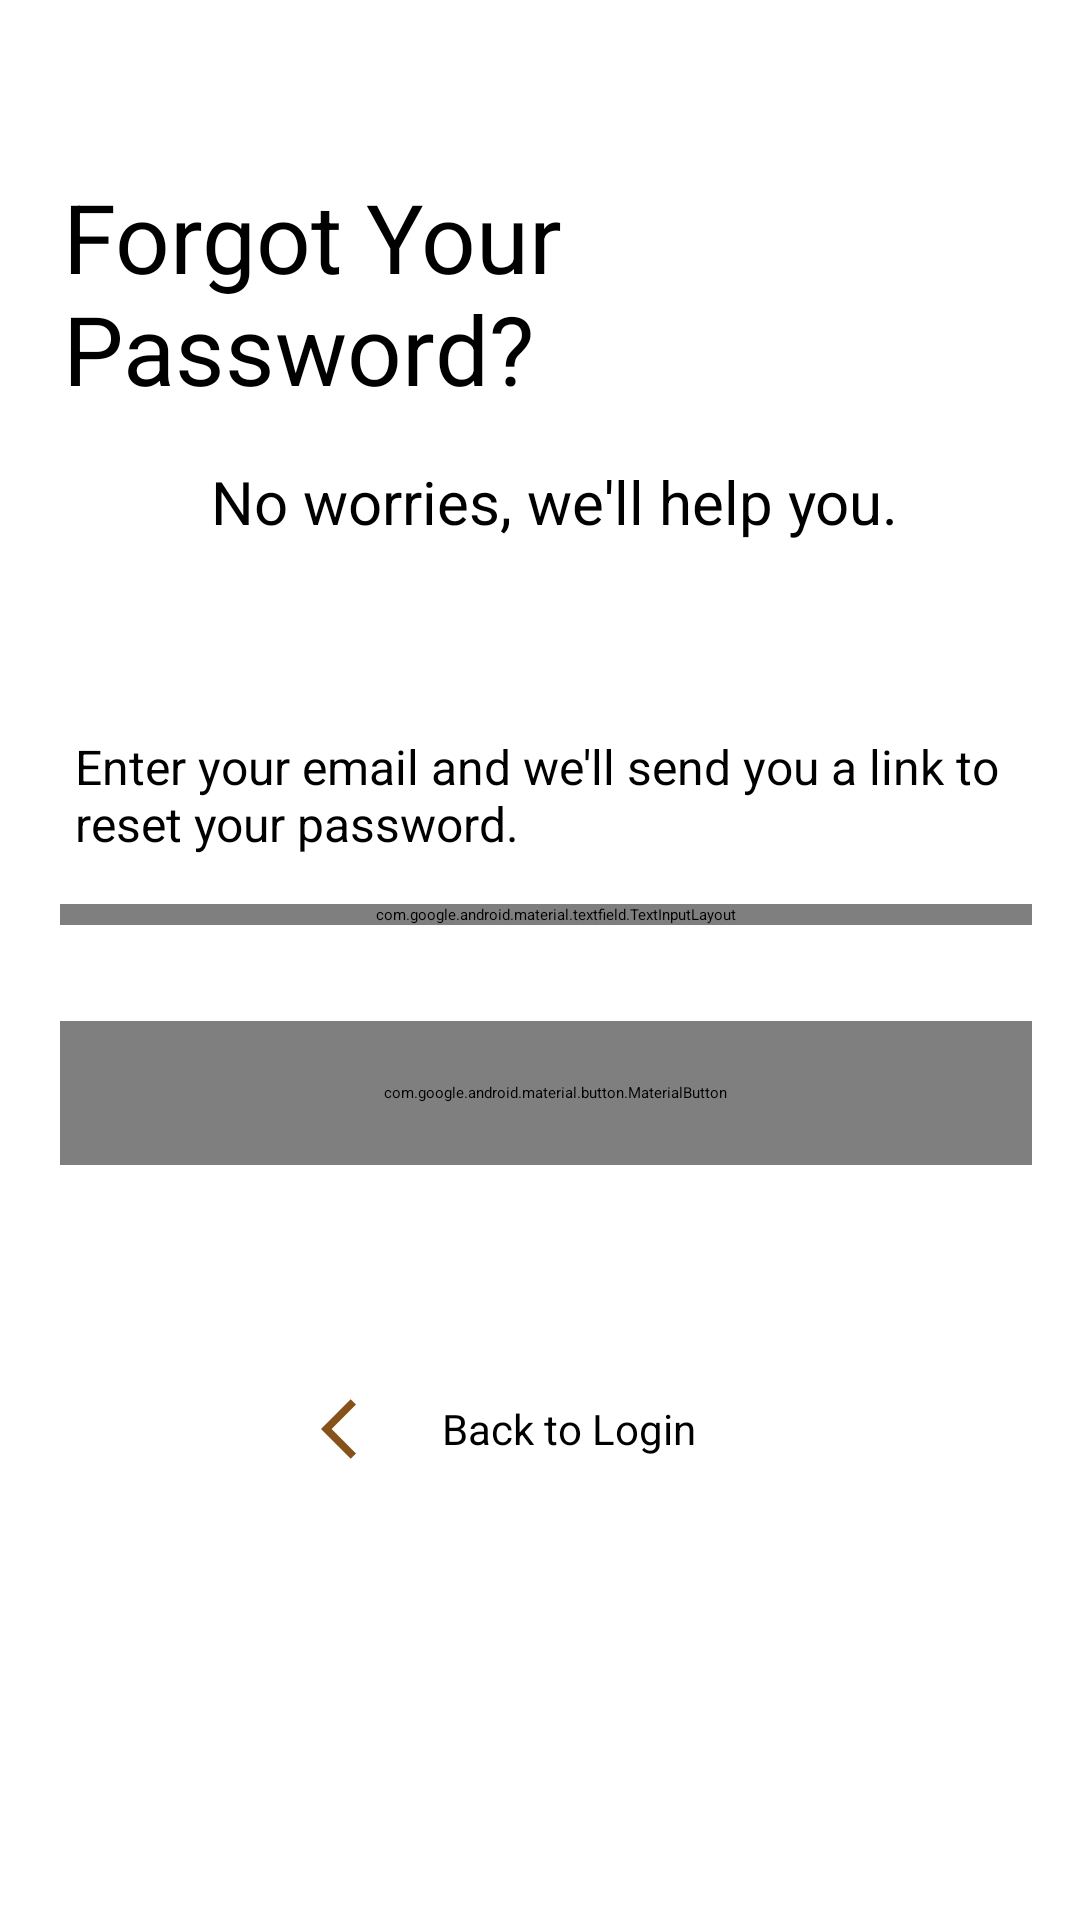

Here is an Android app screen rendered from its layout file. Give the layout XML and the strings, colors and styles it references.
<!-- AndroidManifest.xml: application theme Theme.JRKGBites -->
<!-- res/layout/dialog_forgot_password.xml -->
<?xml version="1.0" encoding="utf-8"?>
<ScrollView
    xmlns:android="http://schemas.android.com/apk/res/android"
    android:layout_width="match_parent"
    android:layout_height="wrap_content">

<androidx.constraintlayout.widget.ConstraintLayout
    android:layout_width="match_parent"
    android:layout_height="wrap_content"
    android:background="@drawable/bg_rounded"
    xmlns:app="http://schemas.android.com/apk/res-auto"
    android:padding="@dimen/spacing_standard">

    <androidx.constraintlayout.widget.Guideline
        android:id="@+id/guide_top"
        android:layout_width="wrap_content"
        android:layout_height="wrap_content"
        android:orientation="horizontal"
        app:layout_constraintGuide_percent="0.08" />

    <androidx.constraintlayout.widget.Guideline
        android:id="@+id/guide_start"
        android:layout_width="wrap_content"
        android:layout_height="wrap_content"
        android:orientation="vertical"
        app:layout_constraintGuide_percent="0.03" />

    <TextView
        android:id="@+id/txtDisplay"
        android:layout_width="wrap_content"
        android:layout_height="wrap_content"
        app:layout_constraintTop_toTopOf="@id/guide_top"
        app:layout_constraintStart_toStartOf="@id/tilEmail"
        app:layout_constraintEnd_toEndOf="@id/tilEmail"
        android:layout_marginTop="0dp"
        android:textAlignment="textStart"
        android:textSize="@dimen/txt_display"
        android:text="@string/display_ForgotPasswordDialog"
        >
    </TextView>

    <TextView
        android:id="@+id/txtSubdisplay"
        android:layout_width="wrap_content"
        android:layout_height="wrap_content"
        app:layout_constraintTop_toBottomOf="@id/txtDisplay"
        android:layout_marginTop="@dimen/spacing_standard"
        app:layout_constraintStart_toStartOf="@id/tilEmail"
        app:layout_constraintEnd_toEndOf="@id/tilEmail"
        android:textAlignment="center"
        android:textSize="@dimen/txt_headline"
        android:text="@string/header_ForgotPasswordDialog"
        >
    </TextView>

    <TextView
        android:id="@+id/txtInstructions"
        android:layout_width="0dp"
        android:layout_height="wrap_content"
        app:layout_constraintTop_toBottomOf="@id/txtSubdisplay"
        android:layout_marginTop="@dimen/spacing_huge"
        app:layout_constraintStart_toStartOf="@id/tilEmail"
        app:layout_constraintEnd_toEndOf="@id/tilEmail"
        android:gravity="start"
        android:textSize="@dimen/txt_subheading"
        android:paddingHorizontal="5dp"
        android:text="@string/instructions_ForgotPasswordDialog"
        >
    </TextView>

    <com.google.android.material.textfield.TextInputLayout
        android:id="@+id/tilEmail"
        android:layout_width="330dp"
        android:layout_height="wrap_content"
        android:layout_marginTop="@dimen/spacing_standard"
        style="@style/InputRounded"
        app:layout_constraintTop_toBottomOf="@id/txtInstructions"
        app:layout_constraintStart_toStartOf="@id/guide_start"
        app:layout_constraintEnd_toEndOf="parent">

        <com.google.android.material.textfield.TextInputEditText
            android:id="@+id/etEmail"
            android:layout_width="match_parent"
            android:layout_height="wrap_content"
            android:hint="@string/etHint_Email"
            android:textSize="@dimen/txt_subheading"
            android:inputType="textEmailAddress" />

    </com.google.android.material.textfield.TextInputLayout>

    <com.google.android.material.button.MaterialButton
        android:id="@+id/btnSubmit"
        style="@style/ButtonPrimary"
        android:layout_width="0dp"
        android:text="@string/btnLabel_Submit"
        android:layout_marginTop="@dimen/spacing_large"
        app:layout_constraintTop_toBottomOf="@id/tilEmail"
        app:layout_constraintStart_toStartOf="@id/tilEmail"
        app:layout_constraintEnd_toEndOf="@id/tilEmail" />

    <LinearLayout
        android:id="@+id/touchBackToLogin"
        android:layout_width="wrap_content"
        android:layout_height="@dimen/touchtarget_min"
        android:layout_marginTop="@dimen/spacing_huge"
        android:layout_marginBottom="@dimen/spacing_large"
        android:orientation="horizontal"
        android:layout_marginStart="-32dp"
        app:layout_constraintStart_toStartOf="@+id/tilEmail"
        app:layout_constraintEnd_toEndOf="@+id/tilEmail"
        app:layout_constraintTop_toBottomOf="@+id/btnSubmit"
        app:layout_constraintBottom_toBottomOf="parent"
        android:gravity="center_vertical">

        <ImageButton
            android:id="@+id/imgBtnBack"
            android:layout_width="wrap_content"
            android:layout_height="@dimen/touchtarget_min"
            android:background="@android:color/transparent"
            android:src="@drawable/ic_arrow_back"
            android:layout_marginEnd="@dimen/spacing_standard"
            android:contentDescription="@string/imgDesc_ic_back_chevron"
            android:foregroundGravity="right" />

        <TextView
            android:id="@+id/txtBackToLogin"
            android:layout_width="wrap_content"
            android:layout_height="wrap_content"
            android:text="@string/lbl_BackToLogin"
            android:gravity="center"
            android:textSize="@dimen/txt_body"/>
    </LinearLayout>


</androidx.constraintlayout.widget.ConstraintLayout>

</ScrollView>
<!-- resources referenced by this layout -->
<resources>
  <dimen name="spacing_huge">64dp</dimen>
  <dimen name="spacing_large">32dp</dimen>
  <dimen name="spacing_standard">16dp</dimen>
  <dimen name="touchtarget_min">48dp</dimen>
  <dimen name="txt_body">14sp</dimen>
  <dimen name="txt_display">32sp</dimen>
  <dimen name="txt_headline">20sp</dimen>
  <dimen name="txt_subheading">16sp</dimen>
  <string name="btnLabel_Submit">Submit</string>
  <string name="display_ForgotPasswordDialog">Forgot Your Password?</string>
  <string name="etHint_Email">Email</string>
  <string name="header_ForgotPasswordDialog">No worries, we\'ll help you.</string>
  <string name="imgDesc_ic_back_chevron">back button</string>
  <string name="instructions_ForgotPasswordDialog">Enter your email and we\'ll send you a link to reset your password.</string>
  <string name="lbl_BackToLogin">Back to Login</string>
  <style name="ButtonPrimary" parent="Widget.Material3.Button">
          <item name="android:layout_height">@dimen/touchtarget_min</item>
          <item name="android:insetTop">0dp</item>
          <item name="android:insetBottom">0dp</item>
          <item name="android:textSize">@dimen/txt_headline</item>
          <item name="cornerRadius">8dp</item>
      </style>
  <color name="md_theme_primary">#86521A</color>
  <style name="Widget.App.CheckBox" parent="Widget.MaterialComponents.CompoundButton.CheckBox">
          <item name="android:textColor">?attr/colorOnSurface</item>
      </style>
  <color name="md_theme_onPrimary">#FFFFFF</color>
  <color name="md_theme_primaryContainer">#FFDCBF</color>
  <color name="md_theme_onPrimaryContainer">#6A3B02</color>
  <color name="md_theme_secondary">#735943</color>
  <color name="md_theme_onSecondary">#FFFFFF</color>
  <color name="md_theme_secondaryContainer">#FFDCBF</color>
  <color name="md_theme_onSecondaryContainer">#59422D</color>
  <color name="md_theme_tertiary">#596339</color>
  <color name="md_theme_onTertiary">#FFFFFF</color>
  <color name="md_theme_tertiaryContainer">#DDE8B3</color>
  <color name="md_theme_onTertiaryContainer">#424B23</color>
  <color name="md_theme_error">#BA1A1A</color>
  <color name="md_theme_onError">#FFFFFF</color>
  <color name="md_theme_errorContainer">#FFDAD6</color>
  <color name="md_theme_onErrorContainer">#93000A</color>
  <color name="md_theme_background">#FFF8F5</color>
  <color name="md_theme_onBackground">#211A14</color>
  <color name="md_theme_surface">#FFF8F5</color>
  <color name="md_theme_onSurface">#211A14</color>
  <color name="md_theme_surfaceVariant">#F2DFD1</color>
  <color name="md_theme_onSurfaceVariant">#51443A</color>
  <color name="md_theme_outline">#837469</color>
  <color name="md_theme_outlineVariant">#D5C3B6</color>
  <color name="md_theme_inverseSurface">#372F28</color>
  <color name="md_theme_inverseOnSurface">#FDEEE3</color>
  <color name="md_theme_inversePrimary">#FEB876</color>
  <color name="md_theme_primaryFixed">#FFDCBF</color>
  <color name="md_theme_onPrimaryFixed">#2D1600</color>
  <color name="md_theme_primaryFixedDim">#FEB876</color>
  <color name="md_theme_onPrimaryFixedVariant">#6A3B02</color>
  <color name="md_theme_secondaryFixed">#FFDCBF</color>
  <color name="md_theme_onSecondaryFixed">#291806</color>
  <color name="md_theme_secondaryFixedDim">#E2C0A4</color>
  <color name="md_theme_onSecondaryFixedVariant">#59422D</color>
  <color name="md_theme_tertiaryFixed">#DDE8B3</color>
  <color name="md_theme_onTertiaryFixed">#171E00</color>
  <color name="md_theme_tertiaryFixedDim">#C1CC99</color>
  <color name="md_theme_onTertiaryFixedVariant">#424B23</color>
  <color name="md_theme_surfaceDim">#E6D7CD</color>
  <color name="md_theme_surfaceBright">#FFF8F5</color>
  <color name="md_theme_surfaceContainerLowest">#FFFFFF</color>
  <color name="md_theme_surfaceContainerLow">#FFF1E8</color>
  <color name="md_theme_surfaceContainer">#FAEBE0</color>
  <color name="md_theme_surfaceContainerHigh">#F5E5DB</color>
  <color name="md_theme_surfaceContainerHighest">#EFE0D5</color>
</resources>
